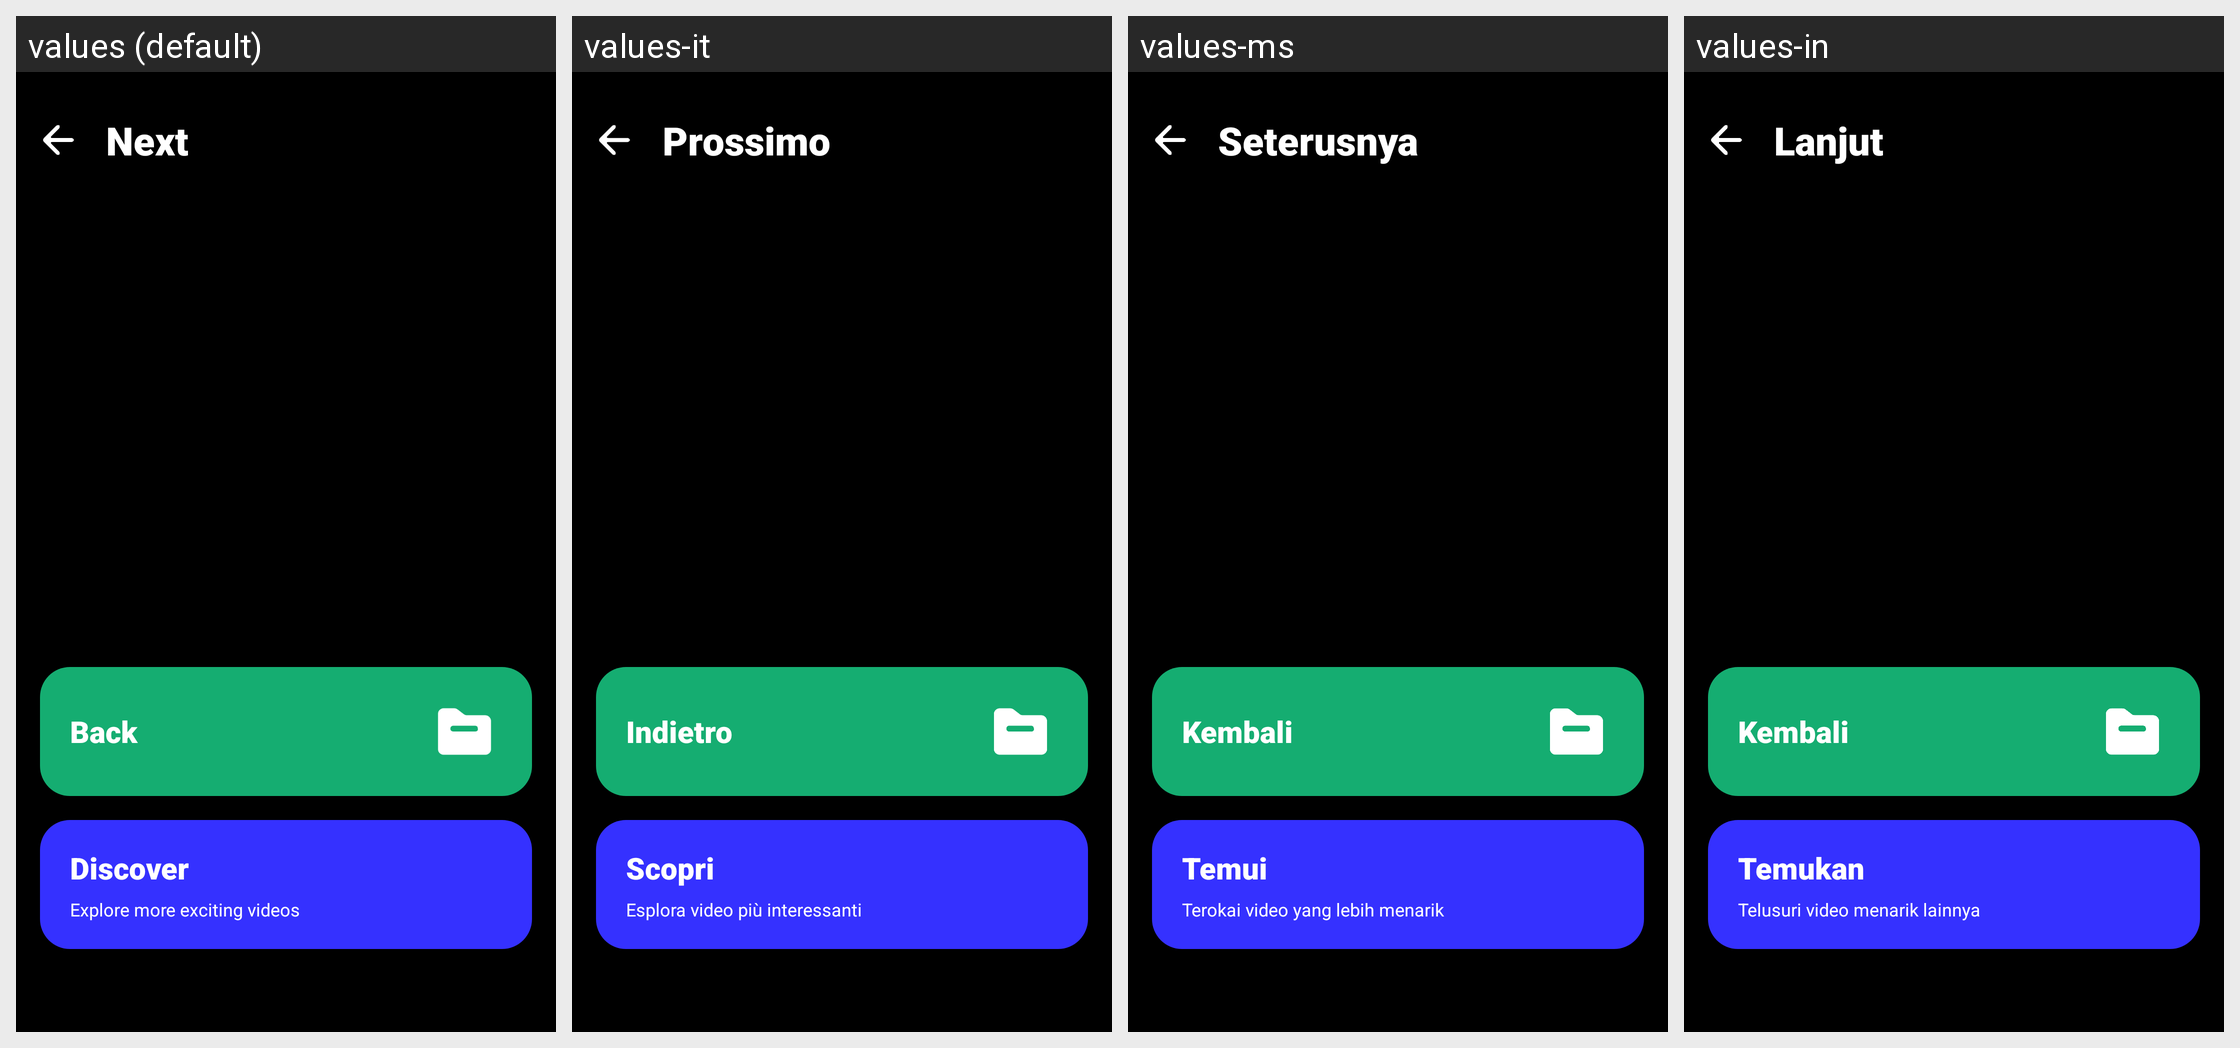

Strings drawn on this Android screen and how each of the app's shown locales translates them:
Android screen res/layout/activity_next.xml rendered under 4 locales, left to right: values (default), values-it, values-ms, values-in. Device: Nexus 5 (rendered at 1080×1920; each locale shown at half size, 540×960, under a caption strip naming it); theme Xplayer.FullScreen.
Other locales in the repository, not shown: values-af, values-am, values-ar, values-as, values-az, values-be, values-bg, values-bn, values-bn-rBD, values-bn-rIN, values-bs, values-ca, values-cs, values-da, values-de, values-el, values-en, values-en-rCA, values-en-rGB, values-en-rIN, values-en-rXC, values-es, values-es-rMX, values-es-rUS, values-et, values-eu, values-fa, values-fi, values-fil, values-fr, values-fr-rCA, values-gl, values-gu, values-he, values-hi, values-hr, values-hu, values-hy, values-id, values-in-rID, values-is, values-iw, values-ja, values-ka, values-kk, values-km, values-kn, values-kn-rIN, values-ko, values-ky, values-lo, values-lt, values-lv, values-mk, values-ml, values-ml-rIN, values-mn, values-mr, values-my, values-nb, values-ne, values-nl, values-no, values-or, values-pa, values-pa-rIN, values-pl, values-pt, values-pt-rBR, values-pt-rPT, values-ro, values-ru, values-ru-rRU, values-si, values-sk, values-sl, values-sq, values-sr, values-sv, values-sw, values-ta, values-ta-rIN, values-te, values-te-rIN, values-th, values-th-rTH, values-tl, values-tl-rPH, values-tr, values-uk, values-ur, values-ur-rIN, values-uz, values-vi, values-zh, values-zh-rCN, values-zh-rHK, values-zh-rMO, values-zh-rTW, values-zu.
Strings drawn on this screen, with the default value and each locale's value (text and hints the layout hard-codes, and strings that could not be matched under every locale, appear in the picture but are not listed):

APKTOOL_RENAMED_0x7f12002a
  values: Next
  values-it: Prossimo
  values-ms: Seterusnya
  values-in: Lanjut

APKTOOL_RENAMED_0x7f12001f
  values: Back
  values-it: Indietro
  values-ms: Kembali
  values-in: Kembali

APKTOOL_RENAMED_0x7f1200f6
  values: Discover
  values-it: Scopri
  values-ms: Temui
  values-in: Temukan

APKTOOL_RENAMED_0x7f1200f7
  values: Explore more exciting videos
  values-it: Esplora video più interessanti
  values-ms: Terokai video yang lebih menarik
  values-in: Telusuri video menarik lainnya
